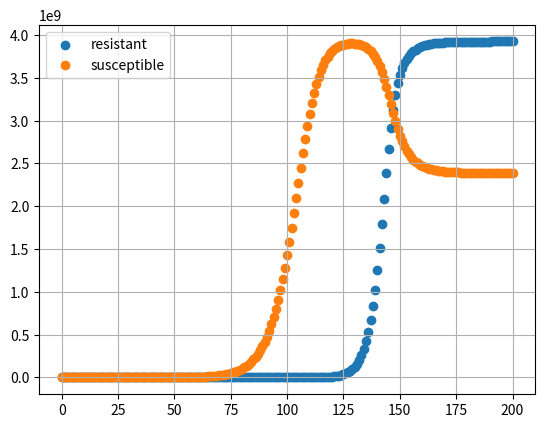

Recreate this plot in Python.
import numpy as np
import matplotlib.pyplot as plt
import math as m


#parameters

n0 = 1000.0
k = 1e10
i = 0.25

resistant = [0.0]
susceptible = [n0 -0.0]
antibiotic = 0.1
mutation_rate = 1/1e10
generation = 200




for one in range(generation):
    s = susceptible[-1]
    r = resistant[-1]

    killed_p = antibiotic * s
    mutated_p = mutation_rate * s

    s -= (mutated_p + killed_p)
    r += mutated_p

    K = k - (s + r)

    s_growth = (K / (1 + ((K - s) / s) * np.exp(-i )))
    r_growth = (K/ (1 + ((K - r) / r) * np.exp(-i )))

    susceptible.append(s_growth)
    resistant.append(r_growth)

plt.grid()


plt.scatter(range(generation + 1),resistant, label= "resistant")
plt.scatter(range(generation + 1),susceptible, label= "susceptible")
plt.legend()
plt.show()
